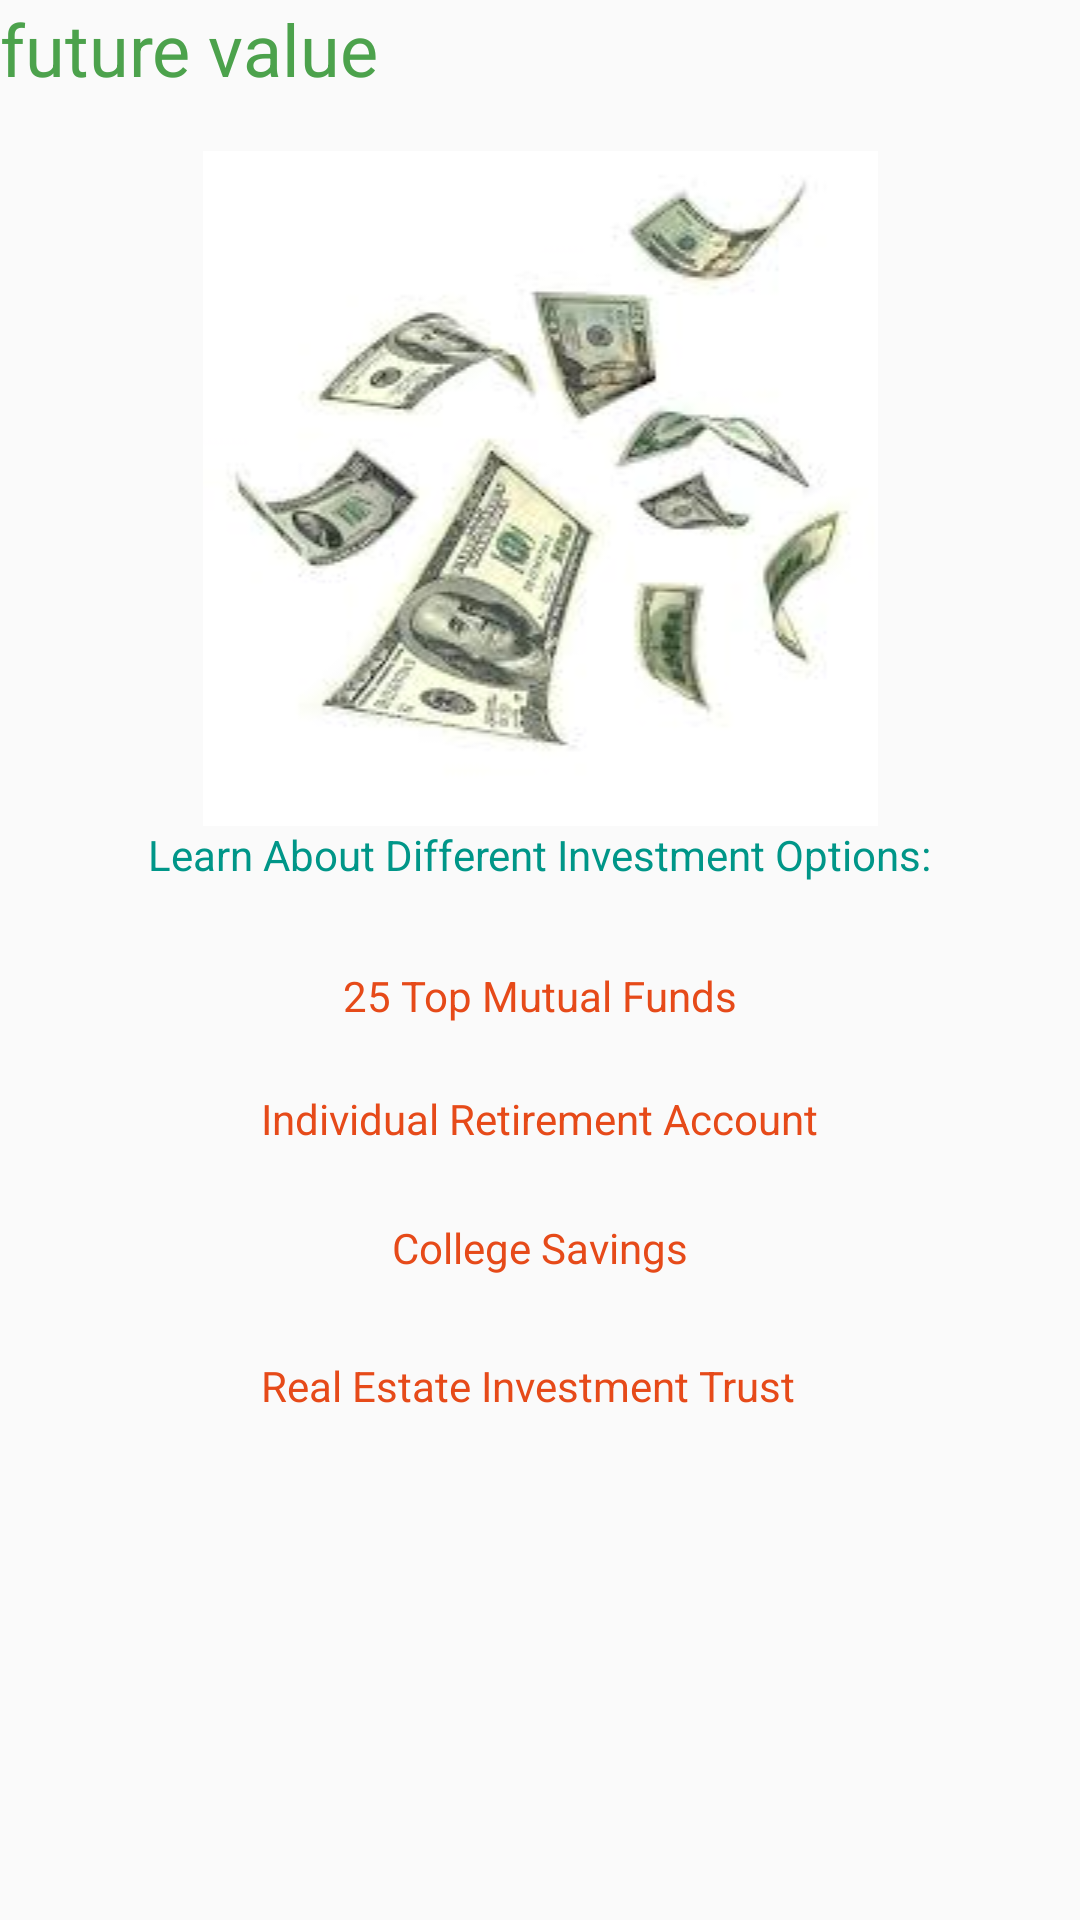

Layout XML and referenced resources for this Android screen:
<!-- AndroidManifest.xml: application theme AppTheme -->
<!-- res/layout/activity_wealth.xml -->
<?xml version="1.0" encoding="utf-8"?>
<RelativeLayout xmlns:android="http://schemas.android.com/apk/res/android"
    xmlns:app="http://schemas.android.com/apk/res-auto"
    xmlns:tools="http://schemas.android.com/tools"
    android:layout_width="match_parent"
    android:layout_height="match_parent"
    tools:context="com.epicodus.wealthbuilder.ui.WealthActivity">

    <TextView
        android:id="@+id/accountTextView"
        android:layout_width="wrap_content"
        android:layout_height="wrap_content"
        android:text="future value"
        android:textColor="@color/colorGreen"
        android:textSize="24sp"
        android:layout_alignParentTop="true"
        android:layout_alignParentLeft="true"
        android:layout_alignParentStart="true" />

    <ImageView
        android:id="@+id/imageView"
        android:layout_width="wrap_content"
        android:layout_height="wrap_content"
        android:src="@drawable/money"
        android:layout_below="@+id/accountTextView"
        android:layout_alignParentLeft="true"
        android:layout_alignParentStart="true"
        android:layout_marginTop="18dp"
        android:layout_alignParentRight="true"
        android:layout_alignParentEnd="true" />

    <TextView
        android:id="@+id/investmentTextView"
        android:layout_width="wrap_content"
        android:layout_height="wrap_content"
        android:text="Learn About Different Investment Options:"
        android:textColor="?attr/colorAccent"
        android:layout_below="@+id/imageView"
        android:layout_centerHorizontal="true" />

    <TextView
        android:id="@+id/mutualFundsTextView"
        android:layout_width="wrap_content"
        android:layout_height="wrap_content"
        android:text="25 Top Mutual Funds"
        android:textColor="@color/colorPrimaryDark"
        android:textColorLink="@android:color/holo_blue_dark"
        android:layout_marginTop="28dp"
        android:layout_below="@+id/investmentTextView"
        android:layout_centerHorizontal="true" />

    <TextView
        android:id="@+id/iRATextView"
        android:layout_width="wrap_content"
        android:layout_height="wrap_content"
        android:text="Individual Retirement Account"
        android:textColor="@color/colorPrimaryDark"
        android:layout_marginTop="22dp"
        android:layout_below="@+id/mutualFundsTextView"
        android:layout_centerHorizontal="true" />

    <TextView
        android:id="@+id/c529TextView"
        android:layout_width="wrap_content"
        android:layout_height="wrap_content"
        android:text="College Savings"
        android:textColor="@color/colorPrimaryDark"
        android:layout_marginTop="24dp"
        android:layout_below="@+id/iRATextView"
        android:layout_centerHorizontal="true" />

    <TextView
        android:id="@+id/rEITTextView"
        android:layout_width="wrap_content"
        android:layout_height="wrap_content"
        android:text="Real Estate Investment Trust"
        android:textColor="@color/colorPrimaryDark"
        android:layout_marginTop="27dp"
        android:layout_below="@+id/c529TextView"
        android:layout_alignLeft="@+id/iRATextView"
        android:layout_alignStart="@+id/iRATextView" />


</RelativeLayout>
<!-- resources referenced by this layout -->
<resources>
  <color name="colorGreen">#4ca24c</color>
  <color name="colorPrimaryDark">#e64a19</color>
  <!-- drawable money: jpeg bitmap (drawable, 6723 bytes) -->
  <style name="AppTheme" parent="Theme.AppCompat.Light.DarkActionBar">
          
          <item name="colorPrimary">@color/colorPrimary</item>
          <item name="colorPrimaryDark">@color/colorPrimaryDark</item>
          <item name="colorAccent">@color/colorAccent</item>
      </style>
  <color name="colorPrimary">#FF5722</color>
  <color name="colorAccent">#009688</color>
</resources>
